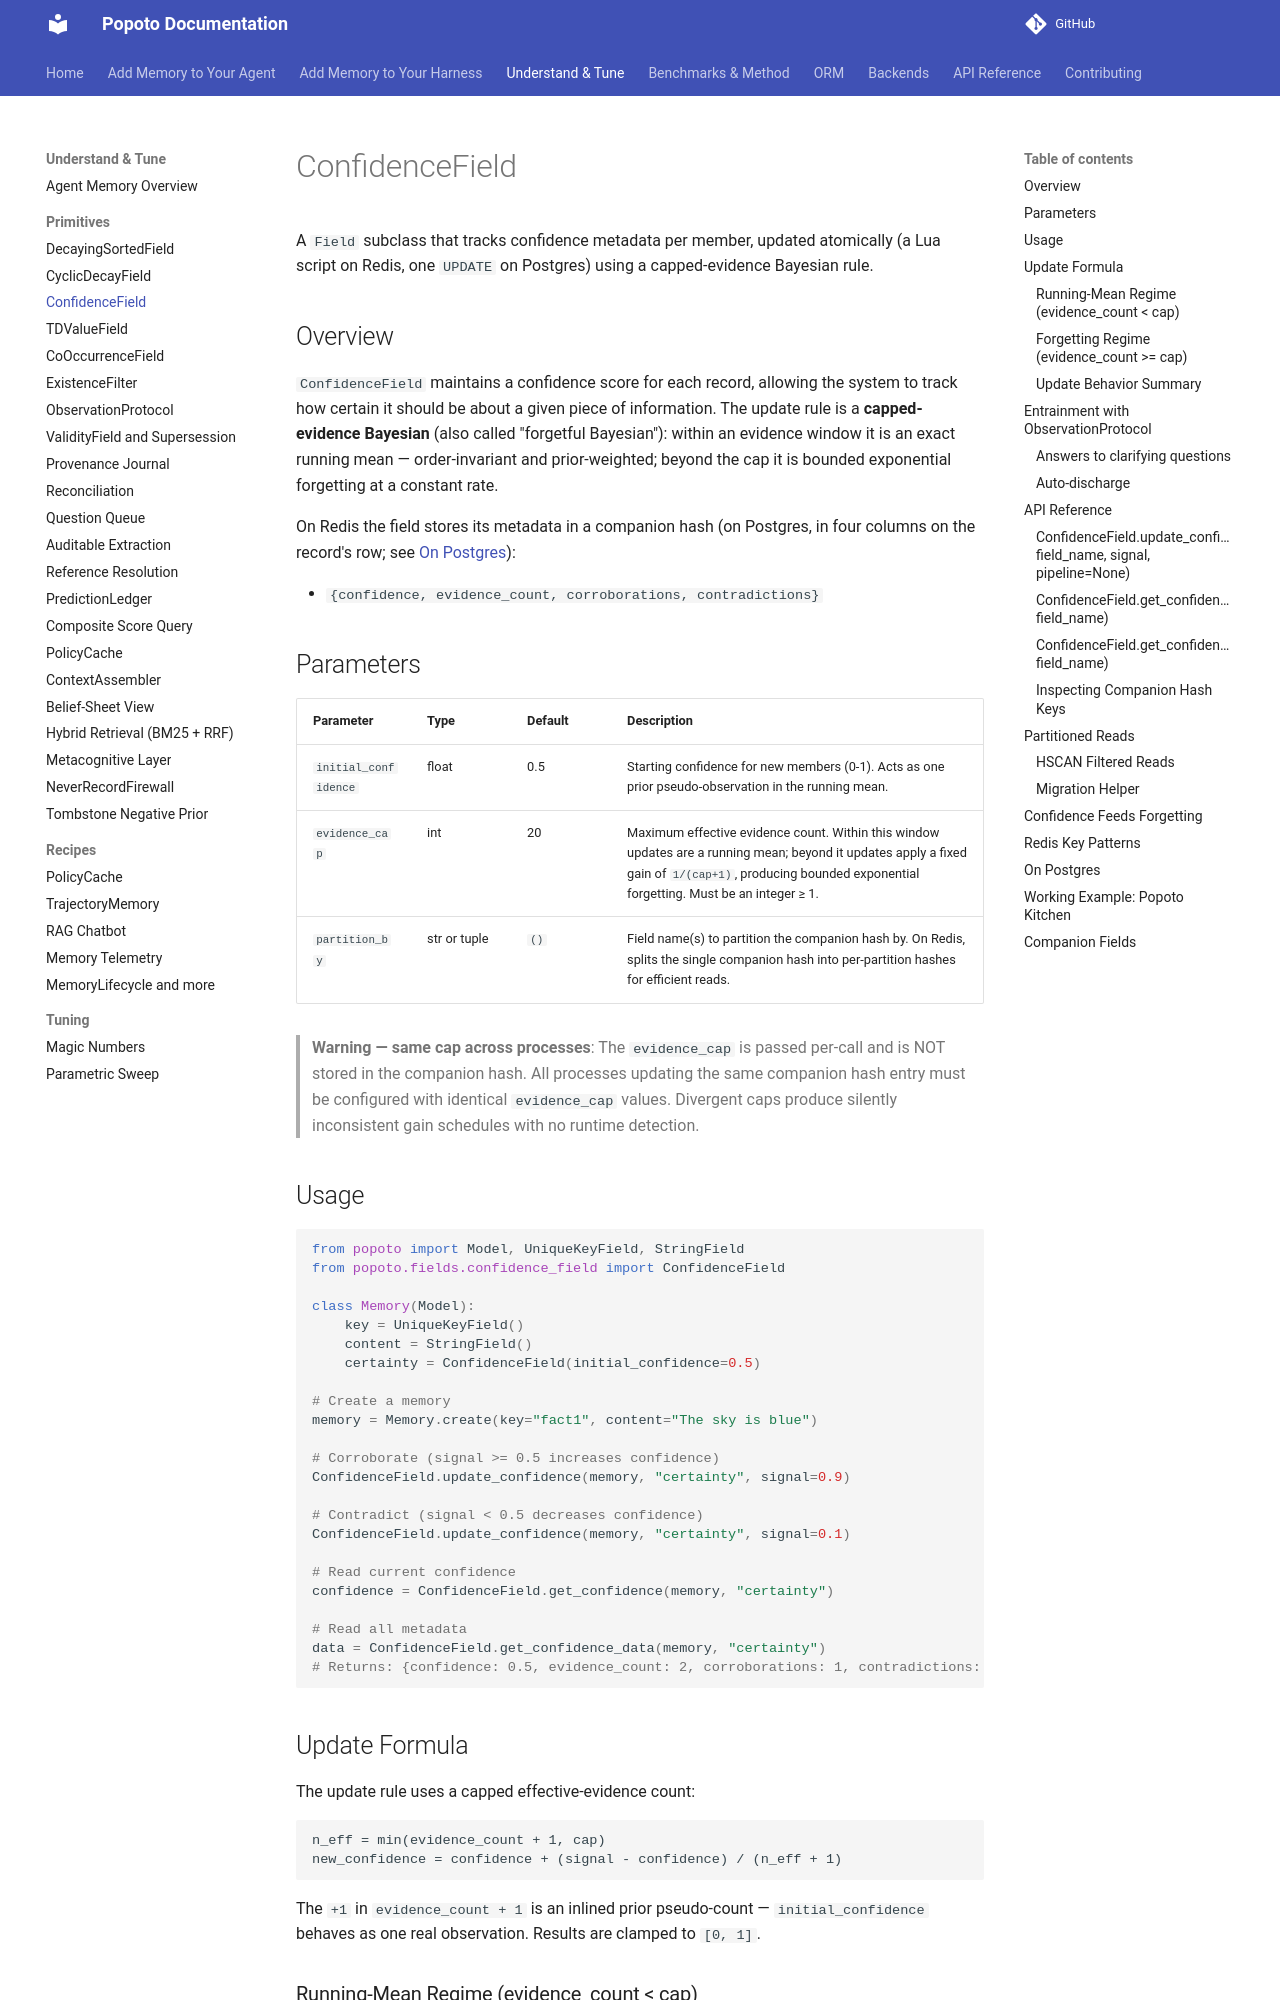

repository: tomcounsell/popoto · page: features/confidence-field/index.html · generator: mkdocs

# ConfidenceField

A `Field` subclass that tracks confidence metadata per member, updated atomically (a Lua script on Redis, one `UPDATE` on Postgres) using a capped-evidence Bayesian rule.

## Overview

`ConfidenceField` maintains a confidence score for each record, allowing the system to track how certain it should be about a given piece of information. The update rule is a **capped-evidence Bayesian** (also called "forgetful Bayesian"): within an evidence window it is an exact running mean — order-invariant and prior-weighted; beyond the cap it is bounded exponential forgetting at a constant rate.

On Redis the field stores its metadata in a companion hash (on Postgres, in
four columns on the record's row; see [On Postgres](#on-postgres)):

- `{confidence, evidence_count, corroborations, contradictions}`

## Parameters

| Parameter | Type | Default | Description |
|-----------|------|---------|-------------|
| `initial_confidence` | float | 0.5 | Starting confidence for new members (0-1). Acts as one prior pseudo-observation in the running mean. |
| `evidence_cap` | int | 20 | Maximum effective evidence count. Within this window updates are a running mean; beyond it updates apply a fixed gain of `1/(cap+1)`, producing bounded exponential forgetting. Must be an integer ≥ 1. |
| `partition_by` | str or tuple | `()` | Field name(s) to partition the companion hash by. On Redis, splits the single companion hash into per-partition hashes for efficient reads. |

> **Warning — same cap across processes**: The `evidence_cap` is passed per-call and is NOT stored in the companion hash. All processes updating the same companion hash entry must be configured with identical `evidence_cap` values. Divergent caps produce silently inconsistent gain schedules with no runtime detection.

## Usage

```python
from popoto import Model, UniqueKeyField, StringField
from popoto.fields.confidence_field import ConfidenceField

class Memory(Model):
    key = UniqueKeyField()
    content = StringField()
    certainty = ConfidenceField(initial_confidence=0.5)

# Create a memory
memory = Memory.create(key="fact1", content="The sky is blue")

# Corroborate (signal >= 0.5 increases confidence)
ConfidenceField.update_confidence(memory, "certainty", signal=0.9)

# Contradict (signal < 0.5 decreases confidence)
ConfidenceField.update_confidence(memory, "certainty", signal=0.1)

# Read current confidence
confidence = ConfidenceField.get_confidence(memory, "certainty")

# Read all metadata
data = ConfidenceField.get_confidence_data(memory, "certainty")
# Returns: {confidence: 0.5, evidence_count: 2, corroborations: 1, contradictions: 1}
```

## Update Formula

The update rule uses a capped effective-evidence count:

```
n_eff = min(evidence_count + 1, cap)
new_confidence = confidence + (signal - confidence) / (n_eff + 1)
```

The `+1` in `evidence_count + 1` is an inlined prior pseudo-count — `initial_confidence` behaves as one real observation. Results are clamped to `[0, 1]`.

### Running-Mean Regime (evidence_count < cap)

While the real evidence count is below the cap, the formula is an exact running mean over `{prior, s1, s2, …, sn}`:

```
confidence after n updates = (initial_confidence + s1 + s2 + … + sn) / (n + 1)
```

This is order-invariant up to ~1e-12 (IEEE-754 intermediate rounding; the closed form is the oracle, not bit-identical output). The first update from `initial_confidence=0.5` with `signal=0.9` yields **0.7**, not 0.9 — the prior is never erased.
